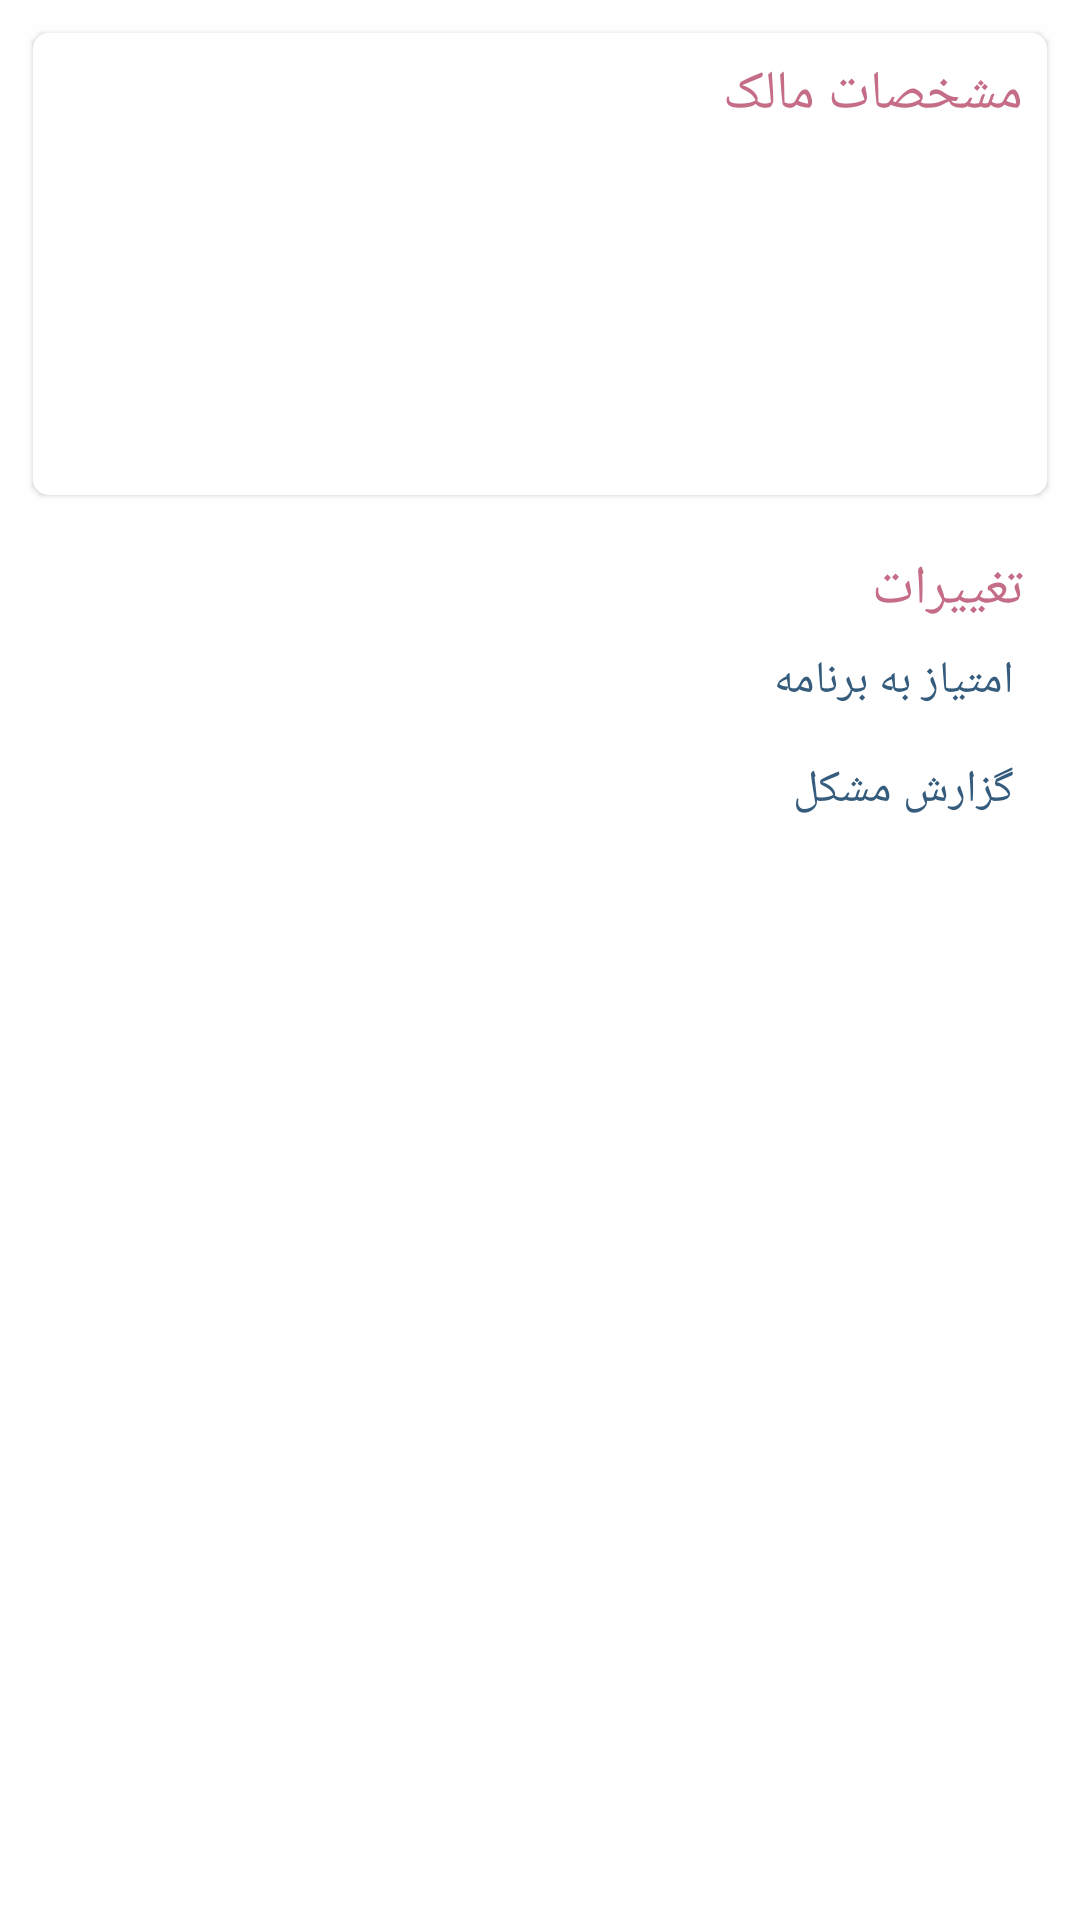

This screen was rendered from an Android layout file. Write that file and the resources it references.
<!-- AndroidManifest.xml: application theme AppTheme -->
<!-- res/layout/user_dashboard_profile_fragment.xml -->
<?xml version="1.0" encoding="utf-8"?>
<androidx.constraintlayout.widget.ConstraintLayout
    xmlns:android="http://schemas.android.com/apk/res/android"
    android:layout_width="match_parent"
    android:layout_height="match_parent"
    xmlns:app="http://schemas.android.com/apk/res-auto"
    android:background="@color/background">

    <LinearLayout
        android:layout_width="0dp"
        android:layout_height="0dp"
        app:layout_constraintTop_toTopOf="parent"
        app:layout_constraintBottom_toBottomOf="parent"
        app:layout_constraintLeft_toLeftOf="parent"
        app:layout_constraintRight_toRightOf="parent"
        android:orientation="vertical"
        android:clickable="true"
        android:focusable="true">

        <com.google.android.material.card.MaterialCardView
            android:layout_width="match_parent"
            android:layout_height="wrap_content"
            style="@style/userProfile_card_style">

            <LinearLayout
                android:layout_width="match_parent"
                android:layout_height="match_parent"
                android:orientation="vertical">

                <TextView
                    android:layout_width="match_parent"
                    android:layout_height="wrap_content"
                    style="@style/section_divider"
                    android:text="@string/ownerInfo"
                    android:layout_marginTop="@dimen/medium_margin"
                    />

                <TextView
                    android:id="@+id/tv_userDashboard_ownerName"
                    android:layout_width="match_parent"
                    android:layout_height="wrap_content"
                    style="@style/textView_UserInfo_style"
                    android:layout_marginEnd="@dimen/big_margin"
                    android:layout_marginStart="@dimen/big_margin"
                    />

                <TextView
                    android:id="@+id/tv_userDashboard_phone"
                    android:layout_width="match_parent"
                    android:layout_height="wrap_content"
                    style="@style/textView_UserInfo_style"
                    android:layout_marginEnd="@dimen/big_margin"
                    android:layout_marginStart="@dimen/big_margin"
                    android:gravity="start"
                    />

                <TextView
                    android:id="@+id/tv_userDashboard_unitNumber"
                    android:layout_width="match_parent"
                    android:layout_height="wrap_content"
                    style="@style/textView_UserInfo_style"
                    android:layout_marginEnd="@dimen/big_margin"
                    android:layout_marginStart="@dimen/big_margin"
                    />

                <TextView
                    android:id="@+id/tv_userDashboard_tag"
                    android:layout_width="match_parent"
                    android:layout_height="wrap_content"
                    style="@style/textView_UserInfo_style"
                    android:layout_marginBottom="@dimen/medium_margin"
                    android:layout_marginEnd="@dimen/big_margin"
                    android:layout_marginStart="@dimen/big_margin"
                    />

            </LinearLayout>

        </com.google.android.material.card.MaterialCardView>

        <com.google.android.material.card.MaterialCardView
            android:layout_width="match_parent"
            android:layout_height="wrap_content"
            style="@style/userProfile_card_style">

            <LinearLayout
                android:layout_width="match_parent"
                android:layout_height="match_parent"
                android:orientation="vertical"
                android:gravity="end">

                <TextView
                    android:layout_width="match_parent"
                    android:layout_height="wrap_content"
                    style="@style/section_divider"
                    android:text="@string/changes"
                    android:layout_marginTop="@dimen/medium_margin"
                    />

                <TextView
                    android:id="@+id/tv_userDashboard_scoreToApp"
                    android:layout_width="match_parent"
                    android:layout_height="wrap_content"
                    style="@style/textViewButton_style"
                    android:text="@string/score_to_app"
                    android:layout_marginEnd="@dimen/big_margin"
                    android:layout_marginStart="@dimen/big_margin"
                    />

                <TextView
                    android:id="@+id/tv_userDashboard_bugReport"
                    android:layout_width="match_parent"
                    android:layout_height="wrap_content"
                    style="@style/textViewButton_style"
                    android:text="@string/bug_report"
                    android:layout_marginEnd="@dimen/big_margin"
                    android:layout_marginBottom="@dimen/medium_margin"
                    android:layout_marginStart="@dimen/big_margin"
                    />

            </LinearLayout>

        </com.google.android.material.card.MaterialCardView>

    </LinearLayout>

    <ProgressBar
        android:id="@+id/pb_userDashboard_progressBar"
        android:layout_width="@dimen/refresh_btn_dimen"
        android:layout_height="@dimen/refresh_btn_dimen"
        app:layout_constraintTop_toTopOf="parent"
        app:layout_constraintBottom_toBottomOf="parent"
        app:layout_constraintLeft_toLeftOf="parent"
        app:layout_constraintRight_toRightOf="parent"
        android:layout_gravity="center"
        android:visibility="gone"
        />

    <ImageView
        android:id="@+id/iv_userDashboard_reload"
        android:layout_width="@dimen/refresh_btn_dimen"
        android:layout_height="@dimen/refresh_btn_dimen"
        app:layout_constraintTop_toTopOf="parent"
        app:layout_constraintBottom_toBottomOf="parent"
        app:layout_constraintLeft_toLeftOf="parent"
        app:layout_constraintRight_toRightOf="parent"
        android:layout_gravity="center"
        android:scaleType="fitXY"
        android:src="@drawable/ic_refresh"
        android:visibility="gone"
        />

</androidx.constraintlayout.widget.ConstraintLayout>
<!-- resources referenced by this layout -->
<resources>
  <color name="background">#FEFEFE</color>
  <dimen name="big_margin">11dp</dimen>
  <dimen name="medium_margin">8dp</dimen>
  <dimen name="refresh_btn_dimen">50dp</dimen>
  <!-- drawable ic_refresh (drawable) -->
  <vector android:height="24dp" android:tint="#3F3F3F"
      android:viewportHeight="24" android:viewportWidth="24"
      android:width="24dp" xmlns:android="http://schemas.android.com/apk/res/android">
      <path android:fillColor="@android:color/white" android:pathData="M17.65,6.35C16.2,4.9 14.21,4 12,4c-4.42,0 -7.99,3.58 -7.99,8s3.57,8 7.99,8c3.73,0 6.84,-2.55 7.73,-6h-2.08c-0.82,2.33 -3.04,4 -5.65,4 -3.31,0 -6,-2.69 -6,-6s2.69,-6 6,-6c1.66,0 3.14,0.69 4.22,1.78L13,11h7V4l-2.35,2.35z"/>
  </vector>
  <string name="bug_report">گزارش مشکل</string>
  <string name="changes">تغییرات</string>
  <string name="ownerInfo">مشخصات مالک</string>
  <string name="score_to_app">امتیاز به برنامه</string>
  <style name="section_divider" parent="Widget.AppCompat.TextView">
          <item name="android:textSize">@dimen/text_size_big</item>
          <item name="android:textColor">@color/section_divider</item>
          <item name="android:layout_marginRight">@dimen/medium_margin</item>
      </style>
  <style name="textViewButton_style" parent="Widget.AppCompat.TextView">
          <item name="android:textSize">@dimen/text_size_medium</item>
          <item name="android:textColor">@color/textView_Button_text</item>
          <item name="android:layout_marginTop">@dimen/medium_margin</item>
          <item name="android:layout_marginRight">@dimen/medium_margin</item>
          <item name="android:layout_marginBottom">@dimen/medium_margin</item>
      </style>
  <style name="textView_UserInfo_style" parent="Widget.AppCompat.TextView">
          <item name="android:textSize">@dimen/text_size_medium</item>
          <item name="android:textColor">@color/primaryTextColor</item>
          <item name="android:layout_marginTop">@dimen/medium_margin</item>
          <item name="android:layout_marginLeft">@dimen/medium_margin</item>
          <item name="android:layout_marginRight">@dimen/medium_margin</item>
      </style>
  <style name="userProfile_card_style" parent="Widget.MaterialComponents.CardView">
          <item name="android:layout_marginTop">@dimen/big_margin</item>
          <item name="android:layout_marginLeft">@dimen/big_margin</item>
          <item name="android:layout_marginRight">@dimen/big_margin</item>
          <item name="elevation">@dimen/card_elevation</item>
          <item name="cardCornerRadius">@dimen/user_profile_card_radius</item>
      </style>
  <style name="AppTheme" parent="Theme.MaterialComponents.Light.NoActionBar">
          
          <item name="colorPrimary">@color/colorPrimary</item>
          <item name="colorPrimaryDark">@color/colorPrimaryDark</item>
          <item name="colorAccent">@color/colorAccent</item>
          <item name="android:windowAnimationStyle">@style/activity_transition</item>
          <item name="android:windowContentTransitions">true</item>
      </style>
  <dimen name="text_size_big">18sp</dimen>
  <color name="section_divider">#C56C86</color>
  <dimen name="text_size_medium">15sp</dimen>
  <color name="textView_Button_text">#355C7D</color>
  <color name="primaryTextColor">#1C1B1B</color>
  <dimen name="card_elevation">2dp</dimen>
  <dimen name="user_profile_card_radius">5dp</dimen>
  <color name="colorPrimary">#323A5E</color>
  <color name="colorPrimaryDark">#2B3155</color>
  <color name="colorAccent">#725A7A</color>
  <style name="activity_transition" parent="android:Theme.Material">
          <item name="android:activityOpenEnterAnimation">@anim/activity_open_enter</item>
          <item name="android:activityOpenExitAnimation">@anim/activity_open_exit</item>
          <item name="android:activityCloseEnterAnimation">@anim/activity_close_enter</item>
          <item name="android:activityCloseExitAnimation">@anim/activity_close_exit</item>
      </style>
</resources>
